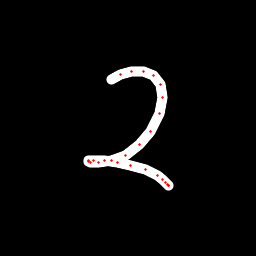

The table this chart was drawn from, first rows:
x, y, hover, eod
111.9, 79.58, 0.0, 0.0
120.5, 74.27, 0.0, 0.0
131.5, 71.06, 0.0, 0.0
143.6, 71.08, 0.0, 0.0
153.5, 75.63, 0.0, 0.0
160.7, 84.7, 0.0, 0.0
162.9, 97.56, 0.0, 0.0
159.9, 113.3, 0.0, 0.0
150.7, 131.1, 0.0, 0.0
139.6, 144.1, 0.0, 0.0
125.4, 155, 0.0, 0.0
111.4, 160.9, 0.0, 0.0
98.43, 162.7, 0.0, 0.0
90.06, 162.1, 0.0, 0.0
88.51, 161.2, 0.0, 0.0
88.69, 160.8, 0.0, 0.0
93.17, 160.2, 0.0, 0.0
105, 160.5, 0.0, 0.0
117.2, 162.1, 0.0, 0.0
130.1, 165.3, 0.0, 0.0
145.6, 169.9, 0.0, 0.0
157, 175.2, 0.0, 0.0
162.7, 179.8, 0.0, 0.0
165.5, 182.6, 0.0, 0.0
167.4, 184.8, 0.0, 0.0
168.4, 185.6, 0.0, 0.0
168.6, 185.2, 0.0, 1.0
